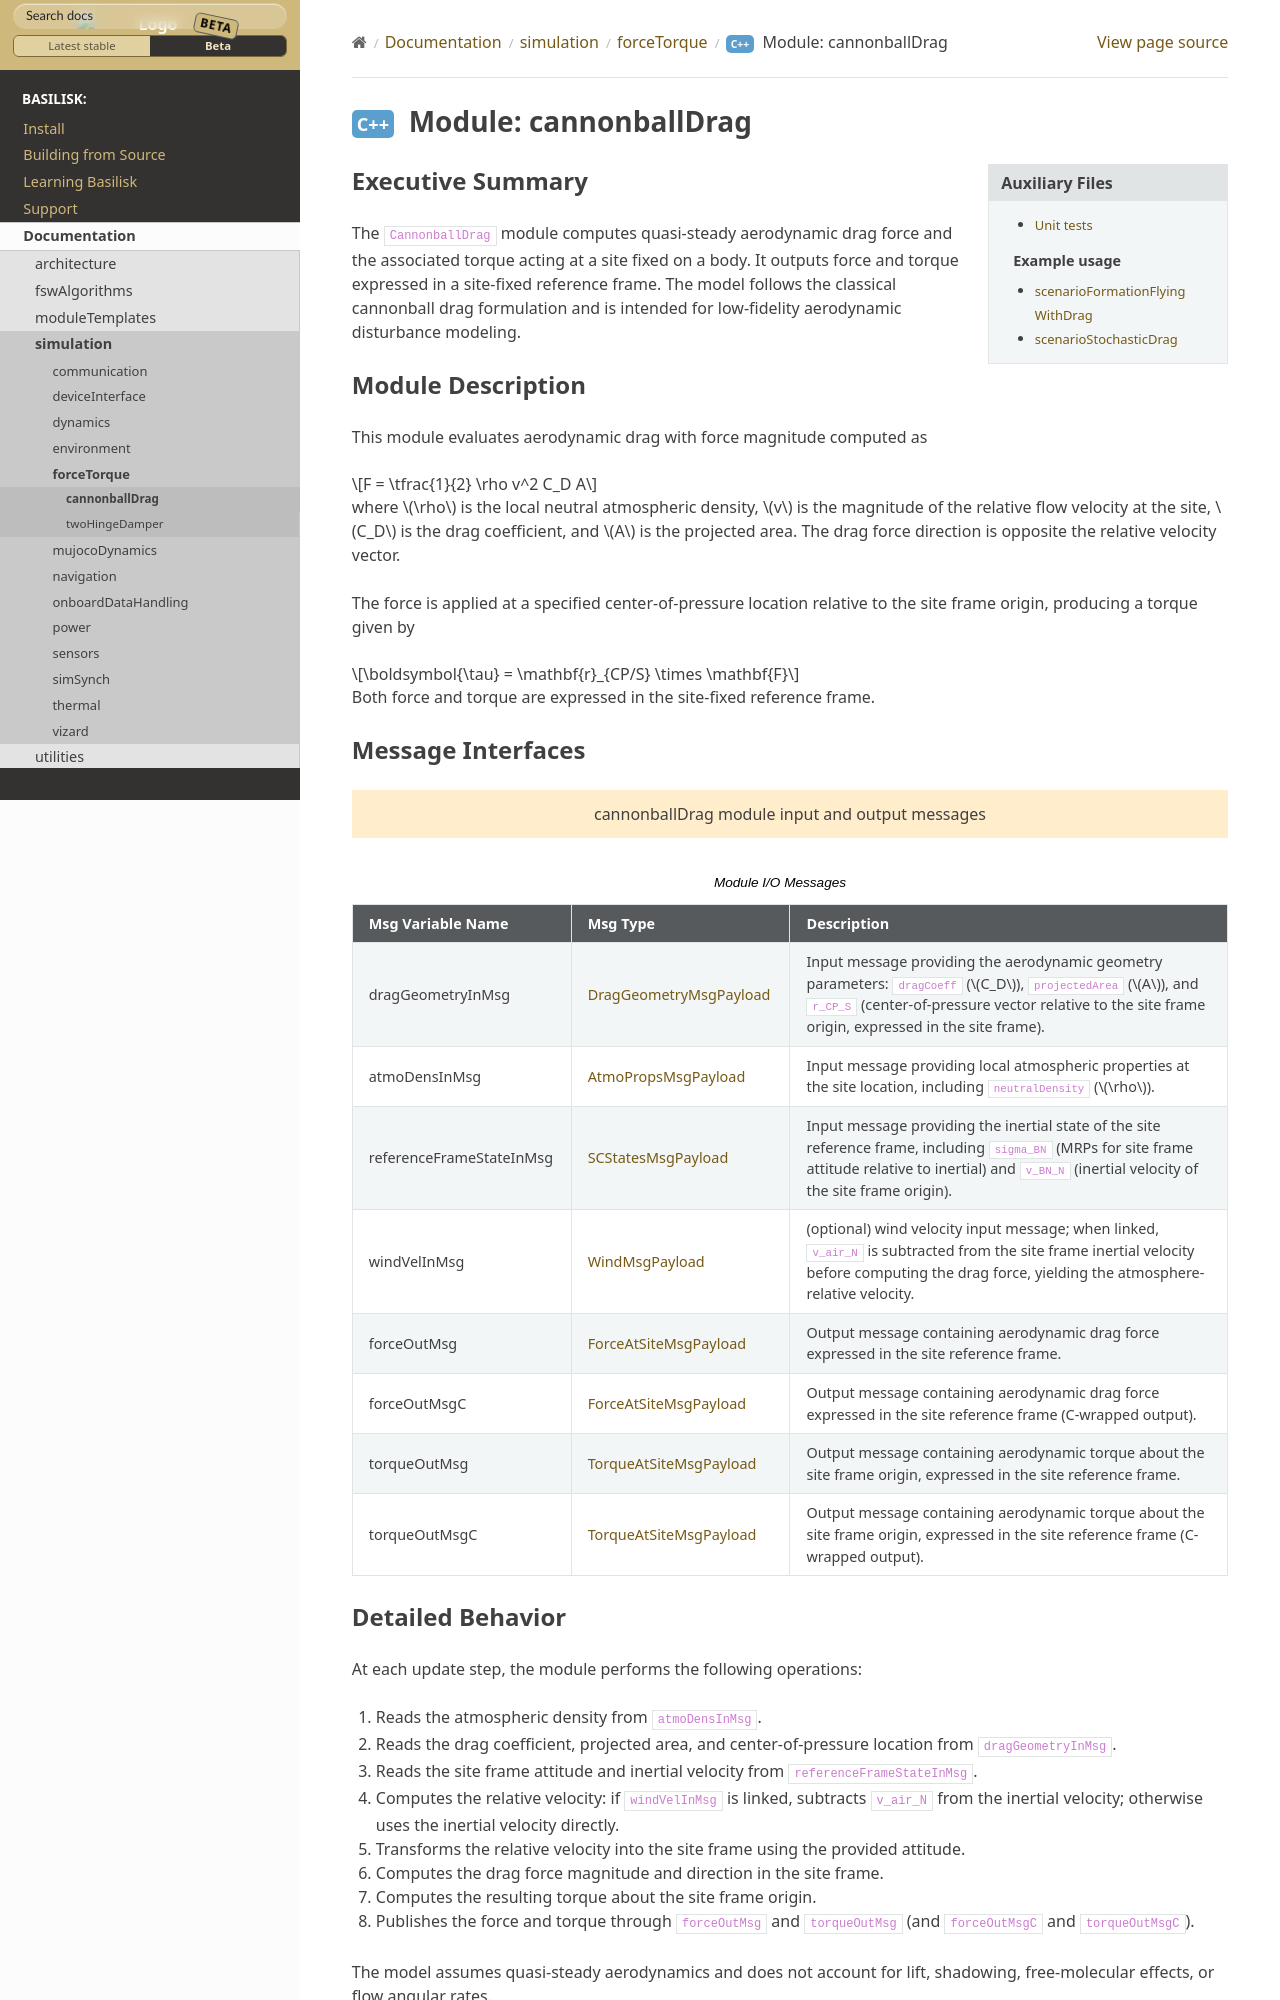

repository: AVSLab/basilisk · page: develop/Documentation/simulation/forceTorque/cannonballDrag/cannonballDrag.html · generator: sphinx

Executive Summary
-----------------
The ``CannonballDrag`` module computes quasi-steady aerodynamic drag force and the associated torque acting at a site fixed on a body. It outputs force and torque expressed in a site-fixed reference frame. The model follows the classical cannonball drag formulation and is intended for low-fidelity aerodynamic disturbance modeling.

Module Description
------------------
This module evaluates aerodynamic drag with force magnitude computed as

.. math::
   F = \tfrac{1}{2} \rho v^2 C_D A

where :math:`\rho` is the local neutral atmospheric density, :math:`v` is the magnitude of the relative flow velocity at the site, :math:`C_D` is the drag coefficient, and :math:`A` is the projected area. The drag force direction is opposite the relative velocity vector.

The force is applied at a specified center-of-pressure location relative to the site frame origin, producing a torque given by

.. math::
   \boldsymbol{\tau} = \mathbf{r}_{CP/S} \times \mathbf{F}

Both force and torque are expressed in the site-fixed reference frame.
